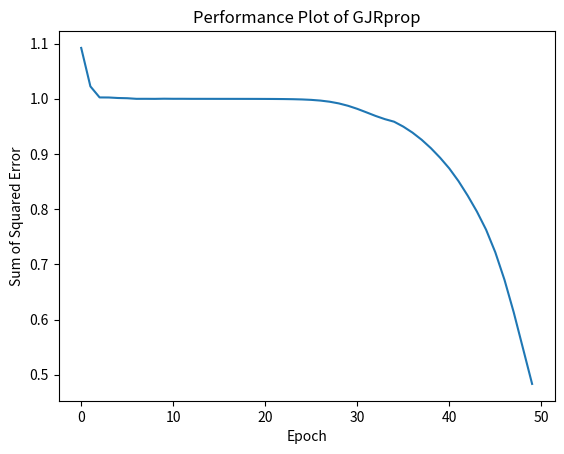

Source code (Python):
import numpy as np
import math as m
import matplotlib.pyplot as plt
import scipy.optimize as s

def transfer(x):
    return 1/(1+np.exp(-x))

def deriv(o):
    f = np.matrix(np.zeros((len(o),len(o))))
    for i in range(len(o)):
        f[i,i] = o[i,0]*(1-o[i,0])
    return f

def sgn(k):
    if k<0:
        return -1.0
    elif k>0:
        return 1.0
    elif k==0:
        return 0
i = np.matrix([[1.,1.],[1.,0.],[0.,1.],[0.,0.]])
o = np.matrix([[0.],[1.],[1.],[0.]])
wt1 = np.matrix(np.random.rand(2,2))
wt2 = np.matrix(np.random.rand(1,2))
b1 = np.matrix(np.random.rand(2,1))
b2 = np.matrix(np.random.rand(1,1))
y1 = [[],[],[],[]]
y2 = [[],[],[],[]]
e = [[],[],[],[]]

dw2 = [[],[],[],[]]
db2 = [[],[],[],[]]
db1 = [[],[],[],[]]
dw1 = [[],[],[],[]]
q = [[],[],[],[]]
E = []
lr = [np.ones((1,1))*0.1,np.ones((1,2))*0.1,np.ones((2,1))*0.1,np.empty((2,2))*0.1]
q_prev = [np.ones((1,1)),np.ones((1,2)),np.ones((2,1)),np.ones((2,2))]
dell = [np.zeros((1,1)),np.zeros((1,2)),np.zeros((2,1)),np.zeros((2,2))]
dell_prev = [np.zeros((1,1)),np.zeros((1,2)),np.zeros((2,1)),np.zeros((2,2))]

for z in range(50):
    d2_1 = []

    for j in range(len(i)):
        y1[j] = transfer(wt1*np.transpose(i[j]) + b1)
        y2[j] = transfer(wt2*y1[j] + b2)
        e[j] =  o[j] - y2[j]
        db2[j] = -2.0*deriv(y2[j])*e[j]
        dw2[j] = db2[j]*np.transpose(y1[j])
        db1[j] = deriv(y1[j])*np.transpose(wt2)*db2[j]
        dw1[j] = db1[j]*i[j]
    
    for d in range(4):
        p = [db2,dw2,db1,dw1]
        q[d] = np.sum(p[d],axis=0)/4
    
    param = [b2,wt2,b1,wt1]
    E.append(np.sum([e[d1]**2 for d1 in range(4)]))
    if E[z] <= E[z-1]:
        for d2 in range(4):
            for x in range(np.shape(q[d2])[0]):
                for y in range(np.shape(q[d2])[1]):
                    if q_prev[d2][x,y]*q[d2][x,y] > 0:
                        lr[d2][x,y] = min(lr[d2][x,y]*1.2,50)
                        dell[d2][x,y] = sgn(q[d2][x,y])*lr[d2][x,y] 
                        q_prev[d2][x,y] = q[d2][x,y]
                        dell_prev[d2][x,y] = dell[d2][x,y]
                    elif q_prev[d2][x,y]*q[d2][x,y] <0:
                        d2_1.append([d2,x,y])
                        lr[d2][x,y] = max(lr[d2][x,y]*0.5,0.000001)
                        q_prev[d2][x,y] = 0
                    elif q_prev[d2][x,y]*q[d2][x,y] == 0:
                        dell[d2][x,y] =  sgn(q[d2][x,y])*lr[d2][x,y]
                        q_prev[d2][x,y] = q[d2][x,y]
                        dell_prev[d2][x,y] = dell[d2][x,y]   
        c = 1
        if (q[1][0,0] !=0 or q[2][0,0] !=0 or q[3][0,1] !=0) :
            lr[1][0,0] = ((lr[1][0,1]*q[1][0,1]) + m.pow(10,-6))/q[1][0,0]
            lr[2][0,0] = ((lr[2][1,0]*q[2][1,0]) + m.pow(10,-6))/q[2][0,0]
            lr[3][0,1] = ((lr[3][0,0]*q[3][0,0]+ lr[3][1,1]*q[3][1,1]+ lr[3][1,0]*q[3][1,0]) + m.pow(10,-6))/q[3][0,1]
        for f in range(4):
            for ff in range(np.shape(q[f])[0]):
                for fff in range (np.shape(q[f])[1]):
                    if not [f,ff,fff] in d2_1:
                        param[f][ff,fff] -= sgn(q[f][ff,fff])*lr[f][ff,fff]
    elif E[z] > E[z-1]:
        for d2 in range(4):
            for x in range(np.shape(q[d2])[0]):
                for y in range(np.shape(q[d2])[1]):
                    param[d2][x,y] += m.pow(0.5,c)*dell_prev[d2][x,y]
                    c += 1
                                             
h = np.matrix([0,1])
n1 = transfer(wt1*np.transpose(h) + b1)
n2 = transfer(wt2*n1 + b2)
print (n2)

plt.plot(E )
plt.ylabel('Sum of Squared Error')
plt.xlabel('Epoch')
plt.title('Performance Plot of GJRprop')

